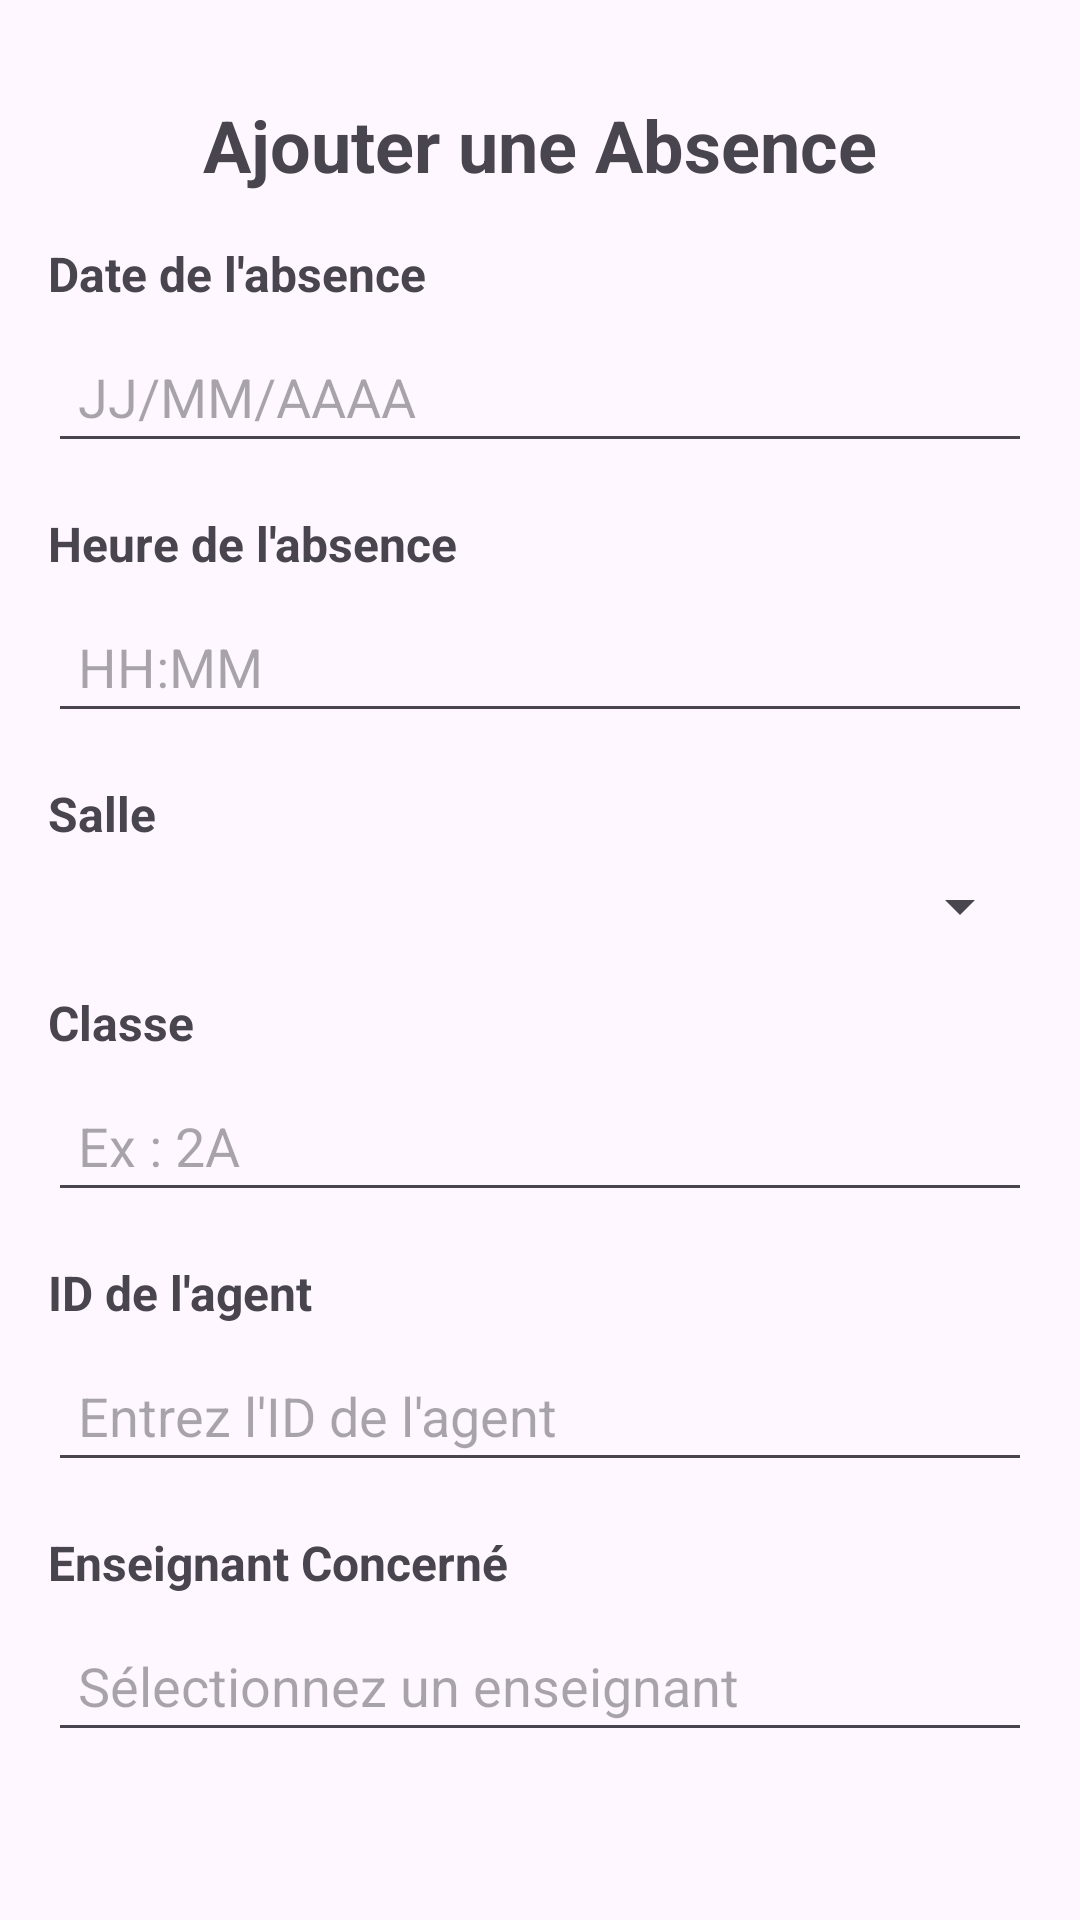

Write the Android layout XML for this screen, with the resource values it uses.
<!-- AndroidManifest.xml: application theme Theme.AbsentiEssect1 -->
<!-- res/layout/activity_ajouter_absence.xml -->
<?xml version="1.0" encoding="utf-8"?>
<androidx.core.widget.NestedScrollView xmlns:android="http://schemas.android.com/apk/res/android"
    xmlns:app="http://schemas.android.com/apk/res-auto"
    xmlns:tools="http://schemas.android.com/tools"
    android:layout_width="match_parent"
    android:layout_height="match_parent"
    android:padding="16dp"
    android:id="@+id/main"
    tools:context=".Agent.AjouterAbsence">

    <androidx.constraintlayout.widget.ConstraintLayout
        android:layout_width="match_parent"
        android:layout_height="wrap_content">

        <TextView
            android:id="@+id/title"
            android:layout_width="wrap_content"
            android:layout_height="wrap_content"
            android:text="Ajouter une Absence"
            android:textSize="24sp"
            android:textStyle="bold"
            android:layout_marginBottom="32dp"
            android:layout_marginTop="16dp"
            app:layout_constraintTop_toTopOf="parent"
            app:layout_constraintLeft_toLeftOf="parent"
            app:layout_constraintRight_toRightOf="parent"
            android:gravity="center"/>

        <TextView
            android:id="@+id/date_label"
            android:layout_width="wrap_content"
            android:layout_height="wrap_content"
            android:text="Date de l'absence"
            android:textSize="16sp"
            android:textStyle="bold"
            app:layout_constraintTop_toBottomOf="@id/title"
            app:layout_constraintLeft_toLeftOf="parent"
            android:layout_marginTop="16dp"/>

        <EditText
            android:id="@+id/date_input"
            android:layout_width="0dp"
            android:layout_height="wrap_content"
            android:hint="JJ/MM/AAAA"
            android:inputType="date"
            app:layout_constraintTop_toBottomOf="@id/date_label"
            app:layout_constraintLeft_toLeftOf="parent"
            app:layout_constraintRight_toRightOf="parent"
            android:padding="10dp"
            android:layout_marginTop="8dp"/>

        <TextView
            android:id="@+id/time_label"
            android:layout_width="wrap_content"
            android:layout_height="wrap_content"
            android:text="Heure de l'absence"
            android:textSize="16sp"
            android:textStyle="bold"
            app:layout_constraintTop_toBottomOf="@id/date_input"
            app:layout_constraintLeft_toLeftOf="parent"
            android:layout_marginTop="16dp"/>

        <EditText
            android:id="@+id/time_input"
            android:layout_width="0dp"
            android:layout_height="wrap_content"
            android:hint="HH:MM"
            android:inputType="time"
            app:layout_constraintTop_toBottomOf="@id/time_label"
            app:layout_constraintLeft_toLeftOf="parent"
            app:layout_constraintRight_toRightOf="parent"
            android:padding="10dp"
            android:layout_marginTop="8dp"/>

        
        <TextView
            android:id="@+id/enseignant_label"
            android:layout_width="wrap_content"
            android:layout_height="wrap_content"
            android:text="Enseignant Concerné"
            android:textSize="16sp"
            android:textStyle="bold"
            app:layout_constraintTop_toBottomOf="@id/agent_id_input"
            app:layout_constraintLeft_toLeftOf="parent"
            android:layout_marginTop="16dp"/>

        
        <AutoCompleteTextView
            android:id="@+id/enseignant_autocomplete"
            android:layout_width="0dp"
            android:layout_height="wrap_content"
            android:hint="Sélectionnez un enseignant"
            android:padding="10dp"
            android:layout_marginTop="8dp"
            app:layout_constraintTop_toBottomOf="@id/enseignant_label"
            app:layout_constraintLeft_toLeftOf="parent"
            app:layout_constraintRight_toRightOf="parent"
            android:completionThreshold="1" />

        <TextView
            android:id="@+id/salle_label"
            android:layout_width="wrap_content"
            android:layout_height="wrap_content"
            android:text="Salle"
            android:textSize="16sp"
            android:textStyle="bold"
            app:layout_constraintTop_toBottomOf="@id/time_input"
            app:layout_constraintLeft_toLeftOf="parent"
            android:layout_marginTop="16dp"/>

        <Spinner
            android:id="@+id/salle_spinner"
            android:layout_width="0dp"
            android:layout_height="wrap_content"
            app:layout_constraintTop_toBottomOf="@id/salle_label"
            app:layout_constraintLeft_toLeftOf="parent"
            app:layout_constraintRight_toRightOf="parent"
            android:layout_marginTop="8dp"/>

        <TextView
            android:id="@+id/classe_label"
            android:layout_width="wrap_content"
            android:layout_height="wrap_content"
            android:text="Classe"
            android:textSize="16sp"
            android:textStyle="bold"
            app:layout_constraintTop_toBottomOf="@id/salle_spinner"
            app:layout_constraintLeft_toLeftOf="parent"
            android:layout_marginTop="16dp"/>

        <EditText
            android:id="@+id/classe_input"
            android:layout_width="0dp"
            android:layout_height="wrap_content"
            android:hint="Ex : 2A"
            app:layout_constraintTop_toBottomOf="@id/classe_label"
            app:layout_constraintLeft_toLeftOf="parent"
            app:layout_constraintRight_toRightOf="parent"
            android:padding="10dp"
            android:layout_marginTop="8dp"/>

        
        <TextView
            android:id="@+id/agent_id_label"
            android:layout_width="wrap_content"
            android:layout_height="wrap_content"
            android:text="ID de l'agent"
            android:textSize="16sp"
            android:textStyle="bold"
            app:layout_constraintTop_toBottomOf="@id/classe_input"
            app:layout_constraintLeft_toLeftOf="parent"
            android:layout_marginTop="16dp"/>

        <EditText
            android:id="@+id/agent_id_input"
            android:layout_width="0dp"
            android:layout_height="wrap_content"
            android:hint="Entrez l'ID de l'agent"
            android:inputType="number"
            app:layout_constraintTop_toBottomOf="@id/agent_id_label"
            app:layout_constraintLeft_toLeftOf="parent"
            app:layout_constraintRight_toRightOf="parent"
            android:padding="10dp"
            android:layout_marginTop="8dp"/>

        
        <Button
            android:id="@+id/btn_add_absence"
            android:layout_width="0dp"
            android:layout_height="wrap_content"
            android:layout_marginTop="128dp"
            android:backgroundTint="@color/custom_blue"
            android:padding="12dp"
            android:text="Ajouter l'absence"
            android:textColor="@android:color/white"
            app:layout_constraintHorizontal_bias="0.0"
            app:layout_constraintLeft_toLeftOf="parent"
            app:layout_constraintRight_toRightOf="parent"
            app:layout_constraintTop_toBottomOf="@id/agent_id_input" />
    </androidx.constraintlayout.widget.ConstraintLayout>

</androidx.core.widget.NestedScrollView>
<!-- resources referenced by this layout -->
<resources>
  <color name="custom_blue">#4586C3</color>
  <style name="Theme.AbsentiEssect1" parent="Base.Theme.AbsentiEssect1" />
  <style name="Base.Theme.AbsentiEssect1" parent="Theme.Material3.DayNight.NoActionBar">
          
          
      </style>
</resources>
